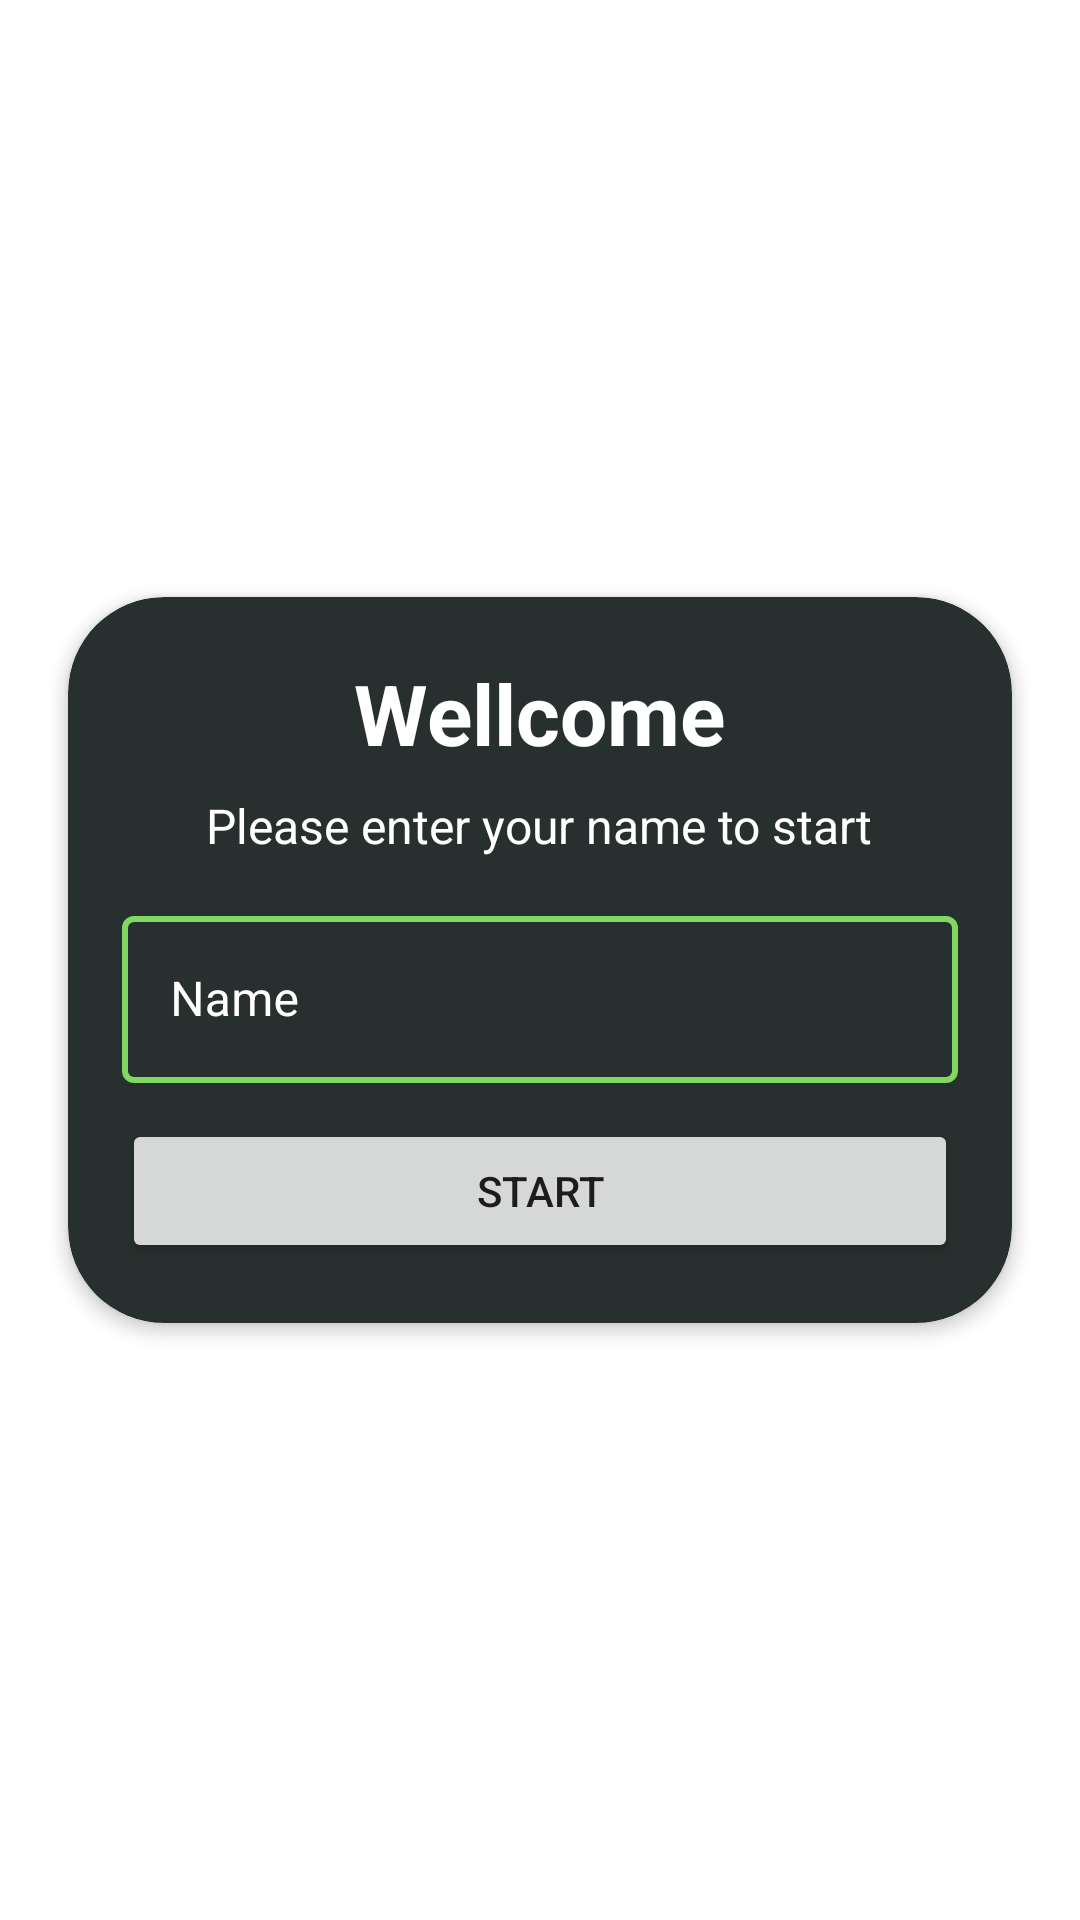

The Android layout XML behind this screen, and the referenced resources:
<!-- AndroidManifest.xml: activity theme Theme.NoSmartQuiz -->
<!-- res/layout/activity_main.xml -->
<?xml version="1.0" encoding="utf-8"?>
<ScrollView xmlns:android="http://schemas.android.com/apk/res/android"
    xmlns:app="http://schemas.android.com/apk/res-auto"
    xmlns:tools="http://schemas.android.com/tools"
    android:layout_width="match_parent"
    android:layout_height="match_parent"
    android:background="@drawable/bg4">

    <LinearLayout
        android:layout_width="match_parent"
        android:layout_height="wrap_content"
        android:padding="10dp"
        android:orientation="vertical"
        android:layout_gravity="center"
        tools:context=".MainActivity">

        <androidx.cardview.widget.CardView
            android:layout_width="match_parent"
            android:layout_height="wrap_content"
            app:cardCornerRadius="32dp"
            app:cardElevation="3dp"
            app:cardBackgroundColor="#27302E"
            app:cardUseCompatPadding="true"
            android:layout_gravity="center">

            <LinearLayout
                android:layout_width="match_parent"
                android:layout_height="wrap_content"
                android:padding="12dp"
                android:orientation="vertical">

                <TextView
                    android:layout_width="wrap_content"
                    android:layout_height="wrap_content"
                    android:text="Wellcome"
                    android:layout_gravity="center_horizontal"
                    android:textSize="28sp"
                    android:textColor="@color/white"
                    android:textStyle="bold"
                    android:layout_margin="8dp"/>
                <TextView
                    android:layout_width="wrap_content"
                    android:layout_height="wrap_content"
                    android:layout_gravity="center_horizontal"
                    android:text="Please enter your name to start"
                    android:gravity="center"
                    android:textColor="@color/white"
                    android:textSize="16sp"/>

                <com.google.android.material.textfield.TextInputLayout
                    android:id="@+id/tilName"
                    android:layout_width="match_parent"
                    android:layout_height="wrap_content"
                    android:paddingEnd="6dp"
                    android:paddingTop="14dp"
                    android:paddingStart="6dp"
                    android:paddingBottom="12dp"
                    app:boxStrokeWidth="2dp"
                    app:boxStrokeWidthFocused="3dp"
                    android:textColorHint="@color/white"
                    app:boxStrokeColor="@color/mtrl_textinput_default_box_stroke_color"
                    style="@style/Widget.MaterialComponents.TextInputLayout.OutlinedBox">

                    <com.google.android.material.textfield.TextInputEditText
                        android:id="@+id/etName"
                        android:layout_width="match_parent"
                        android:layout_height="wrap_content"
                        android:textColor="@color/white"
                        android:hint="Name"/>
                </com.google.android.material.textfield.TextInputLayout>

                <Button
                    android:id="@+id/btnStart"
                    android:layout_width="match_parent"
                    android:layout_height="wrap_content"
                    android:text="Start"
                    android:padding="12dp"
                    android:layout_marginEnd="6dp"
                    android:layout_marginStart="6dp"
                    android:layout_marginBottom="8dp"
                    app:cornerRadius="16dp"/>
            </LinearLayout>


        </androidx.cardview.widget.CardView>


    </LinearLayout>

</ScrollView>
<!-- resources referenced by this layout -->
<resources>
  <color name="mtrl_textinput_default_box_stroke_color">#80D860</color>
  <color name="white">#FFFFFFFF</color>
  <style name="Theme.NoSmartQuiz" parent="Theme.MaterialComponents.DayNight.NoActionBar">
          
          <item name="colorPrimary">#80D860</item>
          <item name="colorPrimaryVariant">#80D860</item>
          <item name="colorOnPrimary">@color/white</item>
          
          <item name="colorSecondary">@color/teal_200</item>
          <item name="colorSecondaryVariant">@color/teal_700</item>
          <item name="colorOnSecondary">@color/black</item>
          
          <item name="android:statusBarColor" tools:targetApi="l">?attr/colorPrimaryVariant</item>
          
      </style>
  <color name="teal_200">#FF03DAC5</color>
  <color name="teal_700">#FF018786</color>
  <color name="black">#FF000000</color>
</resources>
